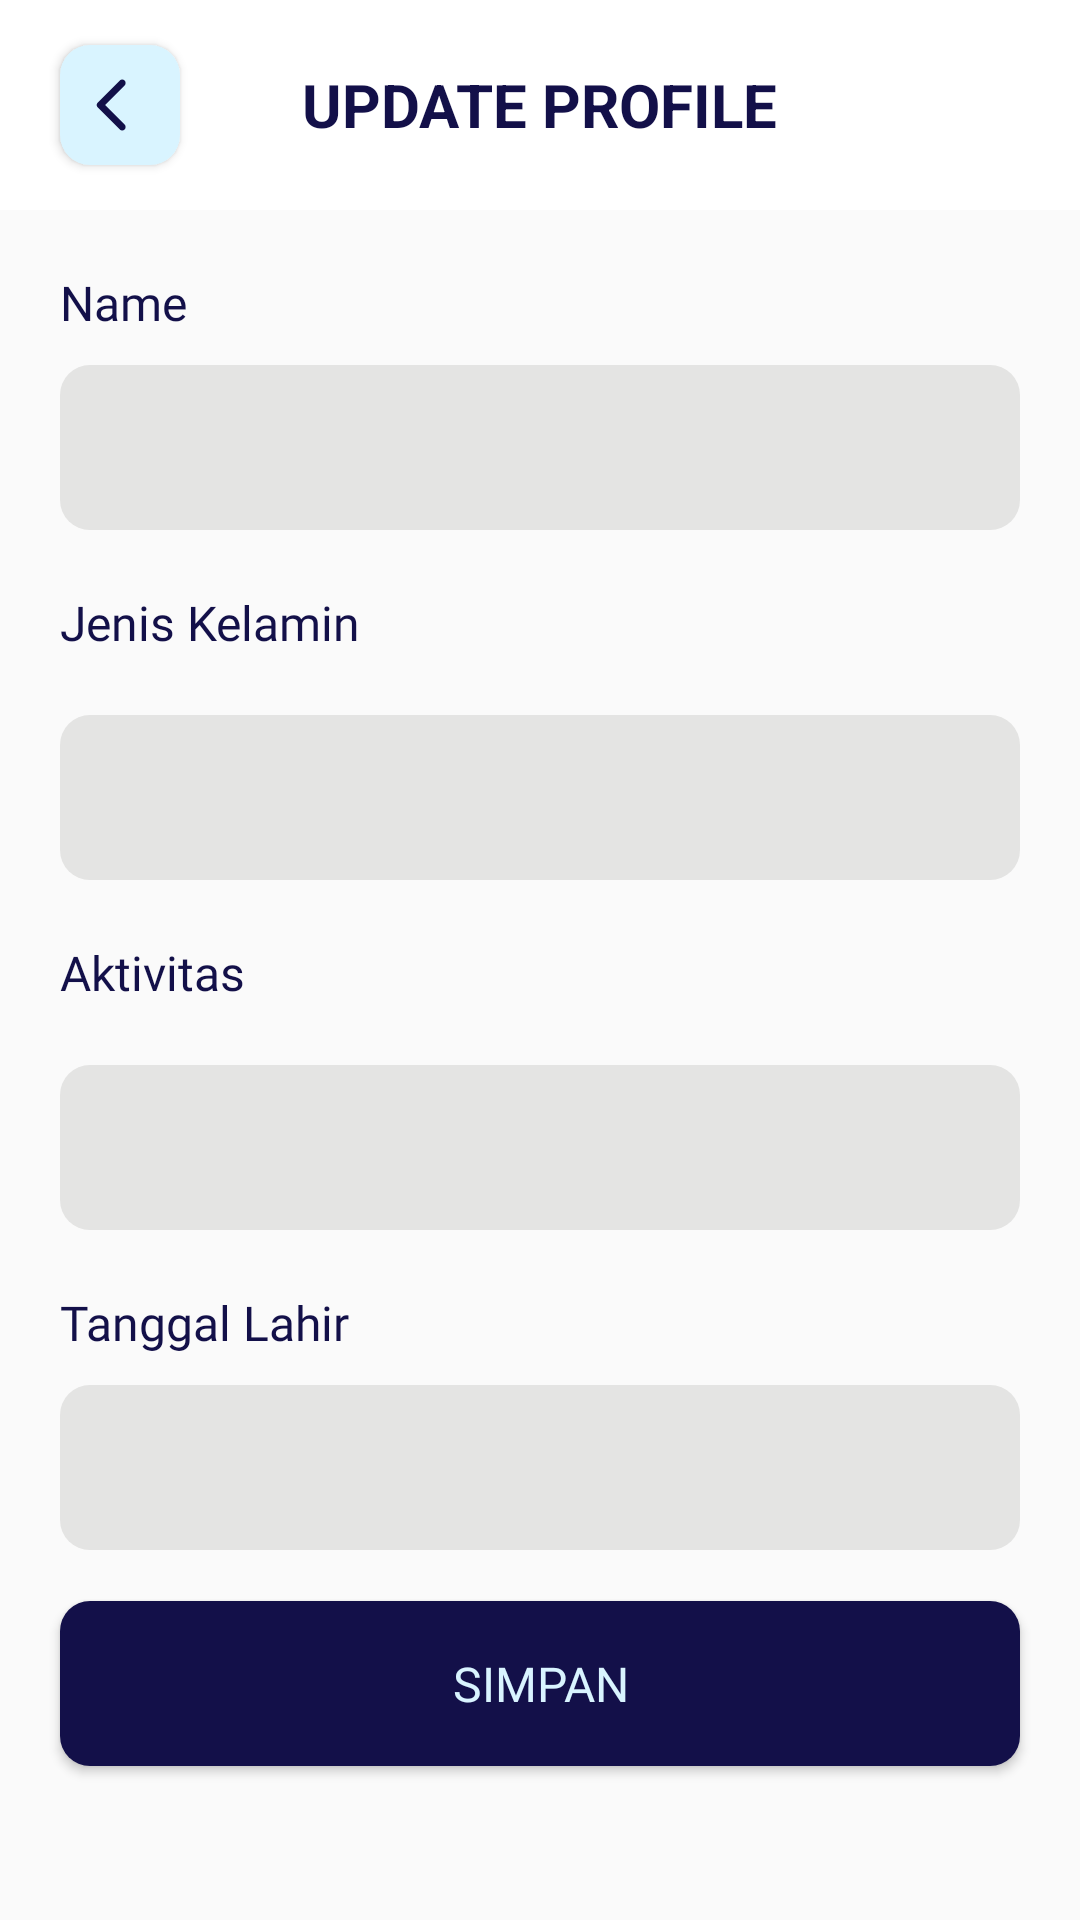

Layout XML and referenced resources for this Android screen:
<!-- AndroidManifest.xml: application theme Theme.Foody -->
<!-- res/layout/popup_edit_profile.xml -->
<?xml version="1.0" encoding="utf-8"?>
<LinearLayout xmlns:android="http://schemas.android.com/apk/res/android"
    xmlns:app="http://schemas.android.com/apk/res-auto"
    xmlns:tools="http://schemas.android.com/tools"
    android:layout_width="match_parent"
    android:layout_height="match_parent"
    android:layout_gravity="center"
    android:id="@+id/bg_popup_ep"
    android:orientation="vertical"
    android:background="@drawable/pp_putih"
    tools:context=".PopupEditProfileActivity"
    >

    <RelativeLayout
        android:layout_width="match_parent"
        android:layout_height="70dp"
        android:background="@color/white">
        <Button
            android:layout_width="40dp"
            android:layout_height="40dp"
            android:background="@drawable/pp_birucerah"
            android:layout_marginLeft="20dp"
            android:layout_marginTop="30dp"
            android:layout_centerVertical="true"
            android:drawableLeft="@drawable/back_arrow"
            android:paddingLeft="12dp"
            android:id="@+id/btn_close"
            android:layout_gravity="start|top"/>


        <TextView
            android:id="@+id/text_hs_ctt"
            android:layout_width="wrap_content"
            android:layout_height="wrap_content"
            android:text="UPDATE PROFILE"
            android:textSize="20dp"
            android:textColor="@color/birutua"
            android:textStyle="bold"
            android:layout_centerVertical="true"
            android:layout_marginLeft="100dp"
            android:layout_centerHorizontal="true"
            android:layout_gravity="start|top"/>
    </RelativeLayout>


    <RelativeLayout
        android:layout_width="match_parent"
        android:layout_height="wrap_content">









        <LinearLayout
            android:layout_width="match_parent"
            android:layout_height="wrap_content"
            android:background="@color/white_background"
            android:orientation="vertical">










            <TextView
                android:layout_width="wrap_content"
                android:layout_height="wrap_content"
                android:text="Name"
                android:fontFamily="@font/poppins_regular"
                android:textColor="@color/birutua"
                android:textSize="16dp"
                android:layout_marginLeft="20dp"
                android:layout_marginTop="20dp"/>

            <EditText
                android:id="@+id/ep_nama"
                android:layout_width="match_parent"
                android:layout_height="55dp"
                android:layout_marginHorizontal="20dp"
                android:layout_gravity="center"
                android:background="@drawable/input_abupucet"
                android:layout_marginTop="10dp"
                android:text=""
                android:textSize="16dp"
                android:textColor="@color/birutua"
                android:paddingLeft="15dp"/>

            <TextView
                android:layout_width="wrap_content"
                android:layout_height="wrap_content"
                android:text="Jenis Kelamin"
                android:fontFamily="@font/poppins_regular"
                android:textColor="@color/birutua"
                android:textSize="16dp"
                android:layout_marginLeft="20dp"
                android:layout_marginTop="20dp"/>

            <Spinner
                android:id="@+id/spinner_jenis_kelamin"
                android:layout_width="match_parent"
                android:layout_height="55dp"
                android:layout_marginHorizontal="20dp"
                android:background="@drawable/input_abupucet"
                android:layout_gravity="center"
                android:paddingLeft="10dp"
                android:layout_marginTop="20dp"/>






















            <TextView
                android:layout_width="wrap_content"
                android:layout_height="wrap_content"
                android:text="Aktivitas"
                android:fontFamily="@font/poppins_regular"
                android:textColor="@color/birutua"
                android:textSize="16dp"
                android:layout_marginLeft="20dp"
                android:layout_marginTop="20dp"/>

            <Spinner
                android:id="@+id/spinner_aktivitas"
                android:layout_width="match_parent"
                android:layout_height="55dp"
                android:layout_marginHorizontal="20dp"
                android:background="@drawable/input_abupucet"
                android:layout_gravity="center"
                android:paddingLeft="10dp"
                android:layout_marginTop="20dp"/>






















            <TextView
                android:layout_width="wrap_content"
                android:layout_height="wrap_content"
                android:text="Tanggal Lahir"
                android:fontFamily="@font/poppins_regular"
                android:textColor="@color/birutua"
                android:textSize="16dp"
                android:layout_marginLeft="20dp"
                android:layout_marginTop="20dp" />

            <EditText
                android:id="@+id/ep_date"
                android:layout_width="match_parent"
                android:layout_height="55dp"
                android:layout_marginHorizontal="20dp"
                android:layout_gravity="center"
                android:background="@drawable/input_abupucet"
                android:layout_marginTop="10dp"
                android:text=""
                android:textSize="16dp"
                android:textColor="@color/birutua"
                android:paddingLeft="15dp"
                android:focusable="false"
                android:clickable="true"
                android:onClick="showDatePickerDialog"/>

            <Button
                android:id="@+id/btn_ep_save"
                android:layout_width="match_parent"
                android:layout_height="55dp"
                android:layout_marginHorizontal="20dp"
                android:layout_gravity="center"
                android:background="@drawable/button_birutua"
                android:layout_marginTop="17dp"
                android:text="Simpan"
                android:fontFamily="@font/poppins_medium"
                android:textColor="@color/birucerah"
                android:textSize="16dp"/>

            <View
                android:layout_width="match_parent"
                android:layout_height="wrap_content"
                android:layout_marginTop="20dp"/>

        </LinearLayout>


    </RelativeLayout>

</LinearLayout>
<!-- resources referenced by this layout -->
<resources>
  <color name="birucerah">#D9F4FF</color>
  <color name="birutua">#131049</color>
  <color name="black">#FF000000</color>
  <color name="white">#FFFFFFFF</color>
  <color name="white_background">#FAFAFA</color>
  <!-- drawable back_arrow (drawable) -->
  <vector xmlns:android="http://schemas.android.com/apk/res/android"
      android:width="10dp"
      android:height="18dp"
      android:viewportWidth="10"
      android:viewportHeight="18">
    <path
        android:pathData="M0.569,9.816C0.118,9.365 0.118,8.635 0.569,8.184L7.912,0.841C8.362,0.39 9.093,0.39 9.544,0.841C9.994,1.292 9.994,2.022 9.544,2.473L3.016,9L9.544,15.527C9.994,15.978 9.994,16.708 9.544,17.159C9.093,17.61 8.362,17.61 7.912,17.159L0.569,9.816ZM1.897,10.154H1.385L1.385,7.846H1.897L1.897,10.154Z"
        android:fillColor="#131049"/>
  </vector>
  <!-- drawable button_birutua (drawable) -->
  <?xml version="1.0" encoding="utf-8"?>
  <shape xmlns:android="http://schemas.android.com/apk/res/android">
      <solid android:color="#131049"/>
      <corners android:radius="10dp"/>
  
  </shape>
  <!-- drawable edit_profil (drawable) -->
  <vector xmlns:android="http://schemas.android.com/apk/res/android"
      android:width="14dp"
      android:height="14dp"
      android:viewportWidth="14"
      android:viewportHeight="14">
    <path
        android:pathData="M6.471,9.939L4.041,7.509C4.476,6.744 5.109,5.987 5.94,5.239C7.013,4.273 8.905,2.64 11.618,0.341C11.893,0.108 12.245,-0.014 12.605,0.001C12.965,0.016 13.306,0.166 13.561,0.42C13.816,0.675 13.966,1.017 13.98,1.377C13.995,1.737 13.874,2.089 13.641,2.364C11.338,5.081 9.706,6.974 8.743,8.041C7.995,8.87 7.238,9.503 6.471,9.939ZM2.94,8.67L5.311,11.041L4.219,12.565L0,14L1.416,9.762L2.94,8.67Z"
        android:fillColor="#131049"/>
  </vector>
  <!-- drawable input_abupucet (drawable) -->
  <?xml version="1.0" encoding="utf-8"?>
  <shape xmlns:android="http://schemas.android.com/apk/res/android">
      <solid android:color="#E4E4E3"/>
      <corners android:radius="10dp"/>
  
  </shape>
  <!-- drawable pp_birucerah (drawable) -->
  <?xml version="1.0" encoding="utf-8"?>
  <shape xmlns:android="http://schemas.android.com/apk/res/android">
      <corners android:radius="10dp"/>
      <solid android:color="@color/birucerah"/>
  </shape>
  <!-- drawable pp_putih (drawable) -->
  <?xml version="1.0" encoding="utf-8"?>
  <shape xmlns:android="http://schemas.android.com/apk/res/android">
      <corners android:radius="10dp"/>
      <solid android:color="#FFFFFF"/>
  
  
  
  </shape>
  <style name="Theme.Foody" parent="Base.Theme.Foody" />
  <style name="Base.Theme.Foody" parent="Theme.AppCompat.Light.NoActionBar">
          
          
      </style>
</resources>
